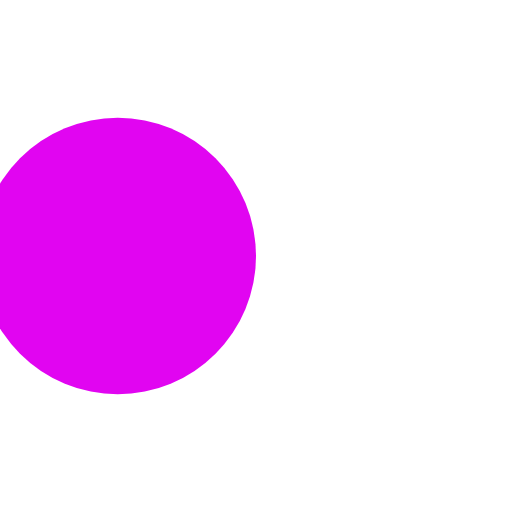
t = 0.00 s
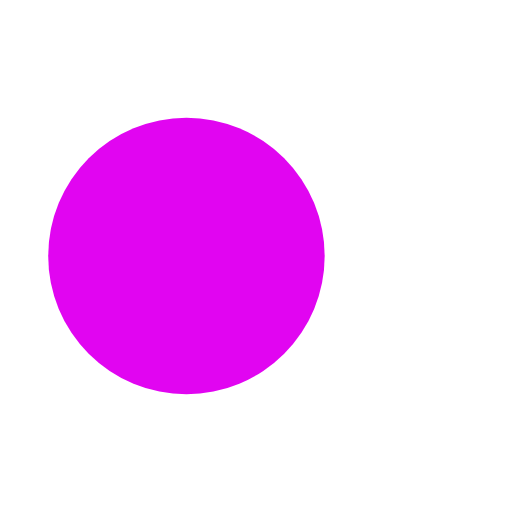
t = 0.05 s
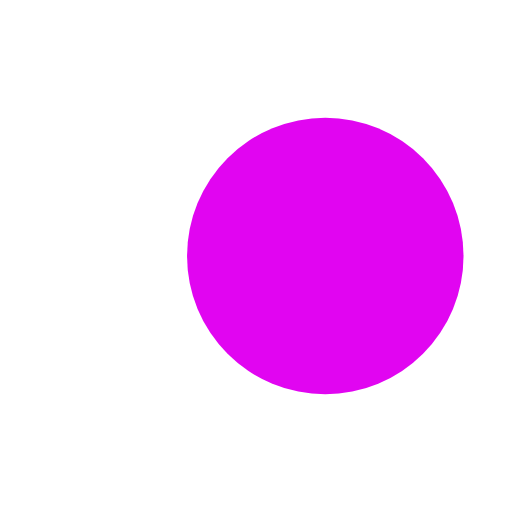
t = 0.14 s
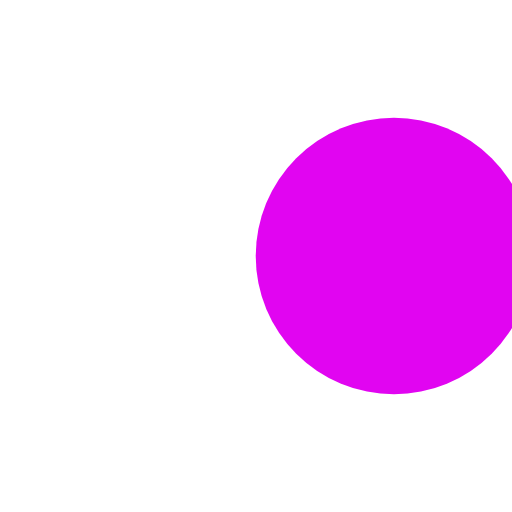
t = 0.19 s
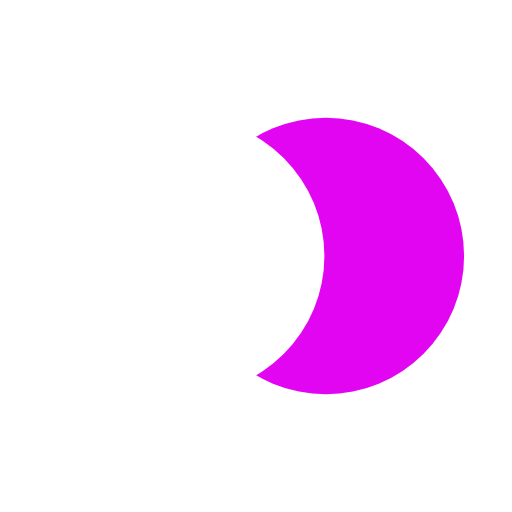
t = 0.23 s
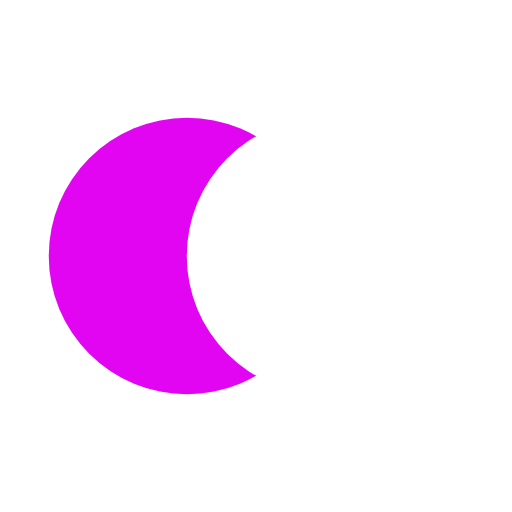
t = 0.32 s

The animated SVG that drew these frames (rendered in a browser with its animation timeline set to each time). Animation: 4 SMIL elements (animate=4); one cycle of 0.37 s, repeats indefinitely.

<svg xmlns="http://www.w3.org/2000/svg" viewBox="0 0 100 100" preserveAspectRatio="xMidYMid" width="200" height="200"
  style="shape-rendering: auto; display: block; background: transparent;" xmlns:xlink="http://www.w3.org/1999/xlink">
  <g>
    <circle r="27" fill="#ffffff" cy="50" cx="23">
      <animate begin="-0.1851851851851852s" values="23;77;23" keyTimes="0;0.5;1" dur="0.3703703703703704s"
        repeatCount="indefinite" attributeName="cx"></animate>
    </circle>
    <circle r="27" fill="#e105f1" cy="50" cx="77">
      <animate begin="0s" values="23;77;23" keyTimes="0;0.5;1" dur="0.3703703703703704s" repeatCount="indefinite"
        attributeName="cx"></animate>
    </circle>
    <circle r="27" fill="#ffffff" cy="50" cx="23">
      <animate begin="-0.1851851851851852s" values="23;77;23" keyTimes="0;0.5;1" dur="0.3703703703703704s"
        repeatCount="indefinite" attributeName="cx"></animate>
      <animate repeatCount="indefinite" dur="0.3703703703703704s" keyTimes="0;0.499;0.5;1" calcMode="discrete"
        values="0;0;1;1" attributeName="fill-opacity"></animate>
    </circle>
    <g></g>
  </g><!-- [ldio] generated by https://loading.io -->
</svg>
